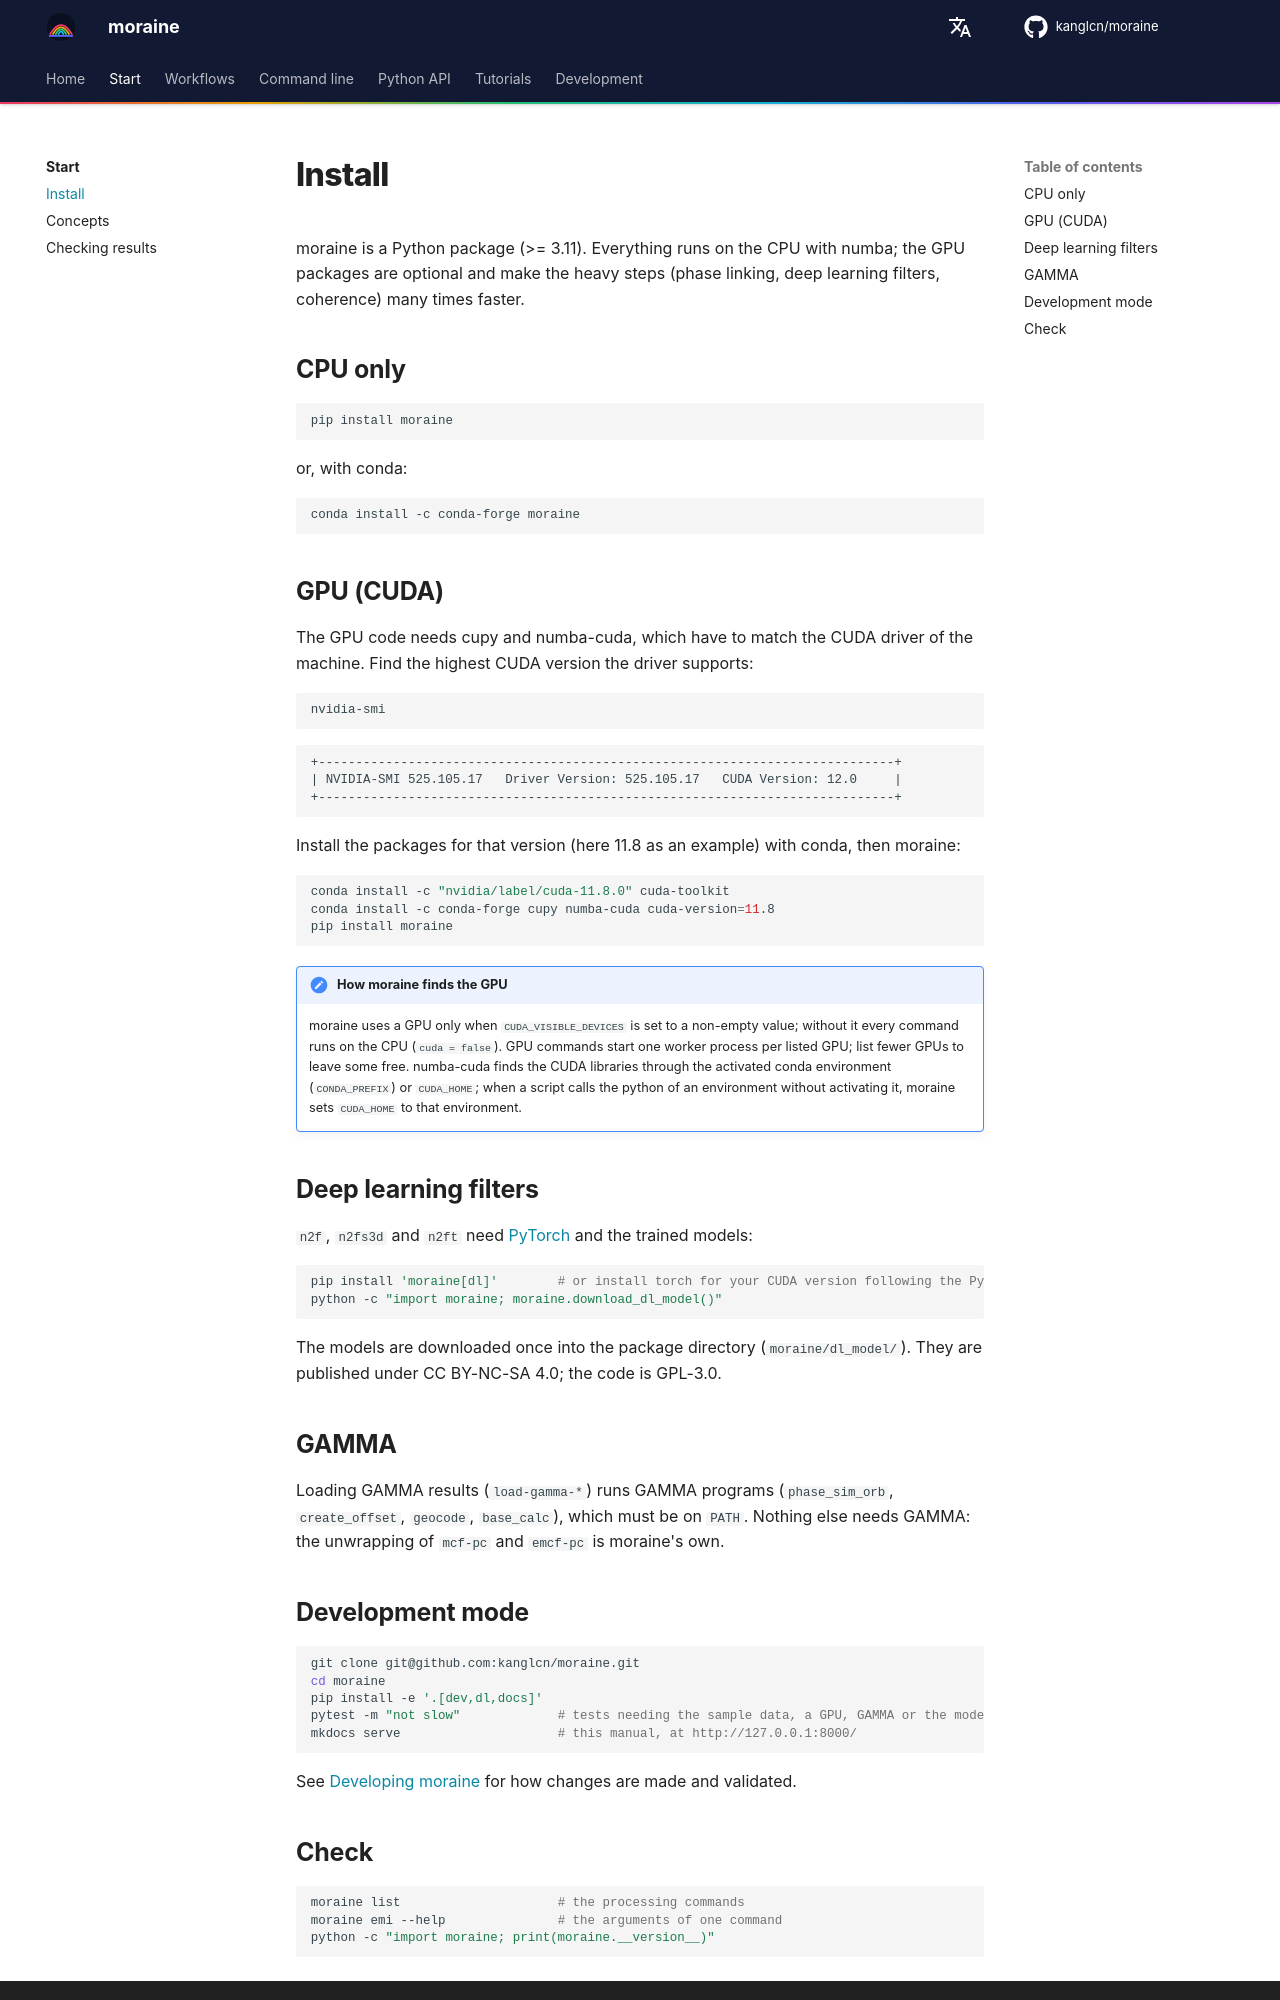

repository: kanglcn/moraine · page: start/install/index.html · generator: mkdocs

# Install

moraine is a Python package (>= 3.11). Everything runs on the CPU with numba; the GPU packages are optional
and make the heavy steps (phase linking, deep learning filters, coherence) many times faster.

## CPU only

```bash
pip install moraine
```

or, with conda:

```bash
conda install -c conda-forge moraine
```

## GPU (CUDA)

The GPU code needs cupy and numba-cuda, which have to match the CUDA driver of the machine.
Find the highest CUDA version the driver supports:

```bash
nvidia-smi
```

```
+-----------------------------------------------------------------------------+
| NVIDIA-SMI 525.105.17   Driver Version: 525.105.17   CUDA Version: 12.0     |
+-----------------------------------------------------------------------------+
```

Install the packages for that version (here 11.8 as an example) with conda, then moraine:

```bash
conda install -c "nvidia/label/cuda-11.8.0" cuda-toolkit
conda install -c conda-forge cupy numba-cuda cuda-version=11.8
pip install moraine
```

!!! note "How moraine finds the GPU"
    moraine uses a GPU only when `CUDA_VISIBLE_DEVICES` is set to a non-empty value; without it every
    command runs on the CPU (`cuda = false`). GPU commands start one worker process per listed GPU; list fewer
    GPUs to leave some free. numba-cuda finds the CUDA libraries through the activated conda environment
    (`CONDA_PREFIX`) or `CUDA_HOME`; when a script calls the python of an environment without activating it,
    moraine sets `CUDA_HOME` to that environment.

## Deep learning filters

`n2f`, `n2fs3d` and `n2ft` need [PyTorch](https://pytorch.org/get-started/locally/) and the trained models:

```bash
pip install 'moraine[dl]'        # or install torch for your CUDA version following the PyTorch guide
python -c "import moraine; moraine.download_dl_model()"
```

The models are downloaded once into the package directory (`moraine/dl_model/`). They are published under
CC BY-NC-SA 4.0; the code is GPL-3.0.

## GAMMA

Loading GAMMA results (`load-gamma-*`) runs GAMMA programs (`phase_sim_orb`, `create_offset`, `geocode`,
`base_calc`), which must be on `PATH`. Nothing else needs GAMMA: the unwrapping of `mcf-pc` and `emcf-pc` is
moraine's own.

## Development mode

```bash
git clone git@github.com:kanglcn/moraine.git
cd moraine
pip install -e '.[dev,dl,docs]'
pytest -m "not slow"             # tests needing the sample data, a GPU, GAMMA or the models are skipped
mkdocs serve                     # this manual, at http://127.0.0.1:8000/
```

See [Developing moraine](../development.md) for how changes are made and validated.
